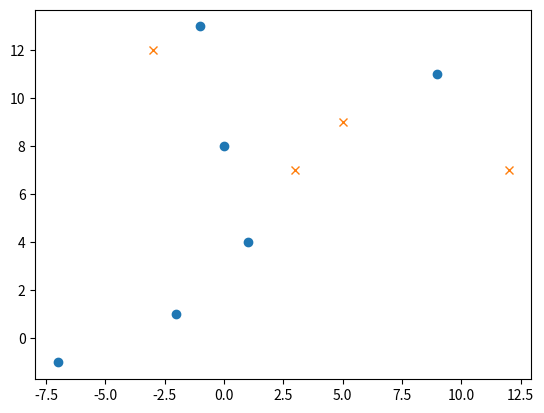

The script that saved this image:
import matplotlib.pyplot as plt


class point:

    def __init__(self, x, y, label, weight):
        self.x = x
        self.y = y
        self.label = label
        self.weight = weight


def plot():

    x = [0, 1, -2, -1, 9, -7]
    y = [8, 4, 1, 13, 11, -1]
    x2 = [3, 12, -3, 5]
    y2 = [7, 7, 12, 9]
    plt.plot(x, y, 'o')
    plt.plot(x2, y2, 'x')
    plt.show()

data = []

data.append(point(0, 8, False, 0.0625))
data.append(point(1, 4, False, 0.0625))
data.append(point(3, 7, True, 0.0625))
data.append(point(-2, 1, False, 0.0625))
data.append(point(-1, 13, False, 0.0625))
data.append(point(9, 11, False, 0.25))
data.append(point(12, 7, True, 0.0625))
data.append(point(-7, -1, False, 0.0625))
data.append(point(-3, 12, True, 0.25))
data.append(point(5, 9, True, 0.0625))

error = {}
for i in range(-8, 14):
    e = 0
    for j in range(10):
        if data[j].x > i and data[j].label is not True:
            e += data[j].weight
        elif data[j].x <= i and data[j].label is not False:
            e += data[j].weight
    error[i] = e

print(error)




plot()

